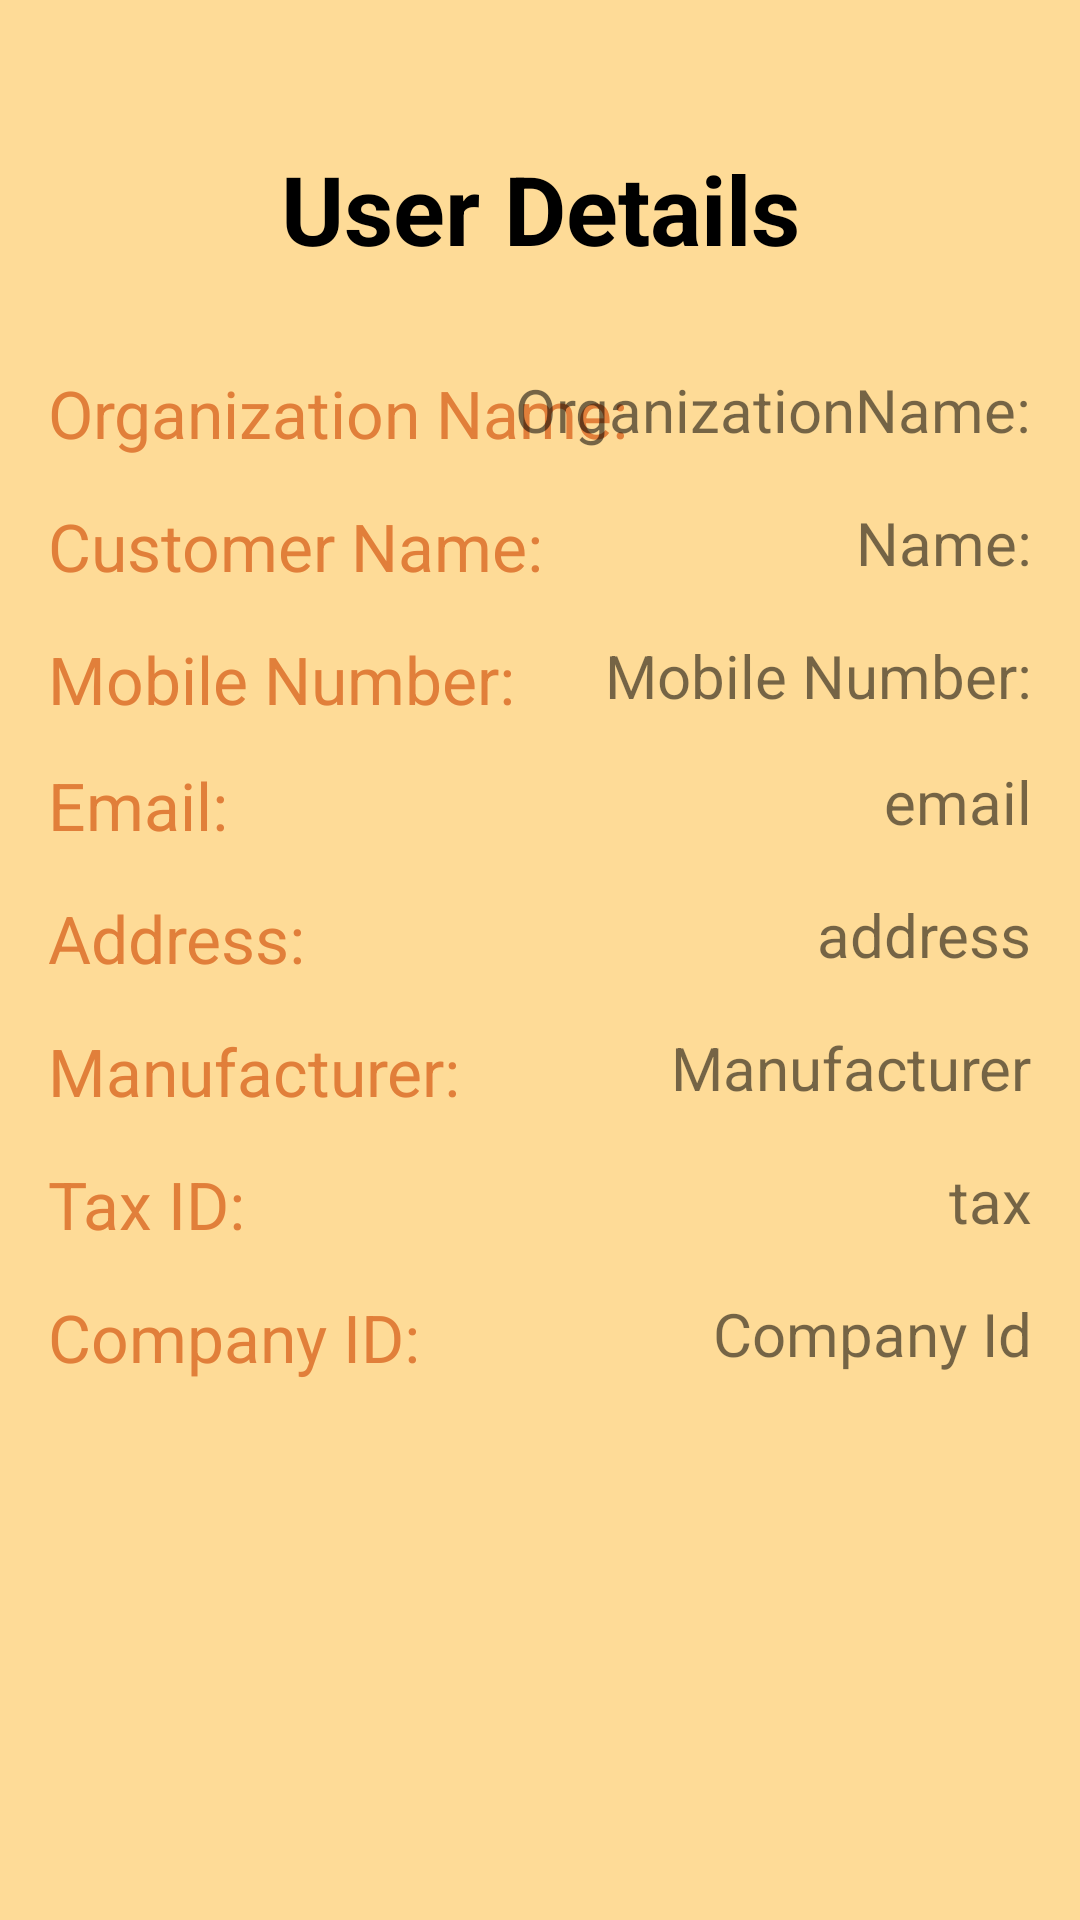

Produce the Android XML layout that renders to this screen, including the resource entries it uses.
<!-- AndroidManifest.xml: application theme Theme.30June_fillForm -->
<!-- res/layout/activity_main3.xml -->
<?xml version="1.0" encoding="utf-8"?>
<RelativeLayout xmlns:android="http://schemas.android.com/apk/res/android"
    xmlns:app="http://schemas.android.com/apk/res-auto"
    xmlns:tools="http://schemas.android.com/tools"
    android:layout_width="match_parent"
    android:layout_height="match_parent"
    android:background="#fedb97"
    android:padding="16dp"
    tools:context=".MainActivity2">

    <TextView
        android:id="@+id/tvTitle"
        android:layout_width="match_parent"
        android:layout_height="wrap_content"
        android:textColor="@color/black"
        android:text="User Details"
        android:layout_marginTop="32dp"
        android:gravity="center_horizontal"
        android:textStyle="bold"
        android:textSize="32sp" />

    <TextView
        android:id="@+id/tvOrganizationName1"
        android:layout_width="match_parent"
        android:layout_height="wrap_content"
        android:gravity="center_vertical"
        android:textSize="22sp"
        android:textColor="#e17f3a"
        android:layout_marginTop="32dp"
        android:layout_below="@+id/tvTitle"
        android:text="Organization Name:" />

    <TextView
        android:id="@+id/tvOrganizationName"
        android:layout_width="wrap_content"
        android:layout_height="wrap_content"
        android:textSize="20sp"
        android:layout_alignRight="@id/varCustomerName"
        android:layout_marginTop="32dp"
        android:layout_below="@+id/tvTitle"
        android:text="OrganizationName:" />

    <TextView
        android:id="@+id/varCustomerName"
        android:layout_width="match_parent"
        android:layout_height="wrap_content"
        android:gravity="center_vertical"
        android:textSize="22sp"
        android:layout_marginTop="15dp"
        android:textColor="#e17f3a"
        android:layout_below="@id/tvOrganizationName1"
        android:text="Customer Name:" />

    <TextView
        android:id="@+id/tvCustomerName"
        android:layout_width="wrap_content"
        android:layout_height="wrap_content"
        android:textSize="20sp"
        android:layout_marginTop="15dp"
        android:layout_alignRight="@id/varCustomerName"
        android:layout_below="@id/tvOrganizationName1"
        android:text=" Name:" />


    <TextView
        android:id="@+id/varMobileNumber"
        android:layout_width="match_parent"
        android:layout_height="wrap_content"
        android:gravity="center_vertical"
        android:textSize="22sp"
        android:layout_marginTop="15dp"
        android:textColor="#e17f3a"
        android:layout_below="@id/varCustomerName"
        android:text="Mobile Number:" />

    <TextView
        android:id="@+id/tvMobileNumber"
        android:layout_width="wrap_content"
        android:layout_height="wrap_content"
        android:textSize="20sp"
        android:layout_marginTop="15dp"
        android:layout_alignRight="@id/varMobileNumber"
        android:layout_below="@id/varCustomerName"
        android:text="Mobile Number:" />

    <TextView
        android:id="@+id/varEmail"
        android:layout_width="match_parent"
        android:layout_height="wrap_content"
        android:gravity="center_vertical"
        android:textSize="22sp"
        android:layout_marginTop="15dp"
        android:textColor="#e17f3a"
        android:layout_below="@id/tvMobileNumber"
        android:text="Email:" />

    <TextView
        android:id="@+id/tvEmail"
        android:layout_width="wrap_content"
        android:layout_height="wrap_content"
        android:textSize="20sp"
        android:layout_marginTop="15dp"
        android:layout_alignRight="@id/varEmail"
        android:layout_below="@id/tvMobileNumber"
        android:text="email" />

    <TextView
        android:id="@+id/varAddress"
        android:layout_width="match_parent"
        android:layout_height="wrap_content"
        android:gravity="center_vertical"
        android:textSize="22sp"
        android:layout_marginTop="15dp"
        android:textColor="#e17f3a"
        android:layout_below="@id/varEmail"
        android:text="Address:" />

    <TextView
        android:id="@+id/tvAddress"
        android:layout_width="wrap_content"
        android:layout_height="wrap_content"
        android:textSize="20sp"
        android:layout_marginTop="15dp"
        android:layout_alignRight="@id/varAddress"
        android:layout_below="@id/varEmail"
        android:text="address" />

    <TextView
        android:id="@+id/varManufacturer"
        android:layout_width="match_parent"
        android:layout_height="wrap_content"
        android:gravity="center_vertical"
        android:textSize="22sp"
        android:layout_marginTop="15dp"
        android:textColor="#e17f3a"
        android:layout_below="@id/varAddress"
        android:text="Manufacturer:" />

    <TextView
        android:id="@+id/tvManufacturer"
        android:layout_width="wrap_content"
        android:layout_height="wrap_content"
        android:textSize="20sp"
        android:layout_marginTop="15dp"
        android:layout_alignRight="@id/varManufacturer"
        android:layout_below="@id/varAddress"
        android:text="Manufacturer" />

    <TextView
        android:id="@+id/varTaxID"
        android:layout_width="match_parent"
        android:layout_height="wrap_content"
        android:gravity="center_vertical"
        android:textSize="22sp"
        android:layout_marginTop="15dp"
        android:textColor="#e17f3a"
        android:layout_below="@id/varManufacturer"
        android:text="Tax ID:" />

    <TextView
        android:id="@+id/tvTaxID"
        android:layout_width="wrap_content"
        android:layout_height="wrap_content"
        android:textSize="20sp"
        android:layout_marginTop="15dp"
        android:layout_alignRight="@id/varTaxID"
        android:layout_below="@id/varManufacturer"
        android:text="tax" />

    <TextView
        android:id="@+id/varCompanyID"
        android:layout_width="match_parent"
        android:layout_height="wrap_content"
        android:gravity="center_vertical"
        android:textSize="22sp"
        android:layout_marginTop="15dp"
        android:textColor="#e17f3a"
        android:layout_below="@id/varTaxID"
        android:text="Company ID:" />

    <TextView
        android:id="@+id/tvCompanyID"
        android:layout_width="wrap_content"
        android:layout_height="wrap_content"
        android:textSize="20sp"
        android:layout_marginTop="15dp"
        android:layout_alignRight="@id/varCompanyID"
        android:layout_below="@id/varTaxID"
        android:text="Company Id" />
</RelativeLayout>
<!-- resources referenced by this layout -->
<resources>
  <color name="black">#FF000000</color>
  <style name="Theme.30June_fillForm" parent="Theme.MaterialComponents.DayNight.DarkActionBar">
          
          <item name="colorPrimary">@color/purple_500</item>
          <item name="colorPrimaryVariant">@color/purple_700</item>
          <item name="colorOnPrimary">@color/white</item>
          
          <item name="colorSecondary">@color/teal_200</item>
          <item name="colorSecondaryVariant">@color/teal_700</item>
          <item name="colorOnSecondary">@color/black</item>
          
          <item name="android:statusBarColor" tools:targetApi="l">?attr/colorPrimaryVariant</item>
          
      </style>
  <color name="purple_500">#FF6200EE</color>
  <color name="purple_700">#FF3700B3</color>
  <color name="white">#FFFFFFFF</color>
  <color name="teal_200">#FF03DAC5</color>
  <color name="teal_700">#FF018786</color>
</resources>
